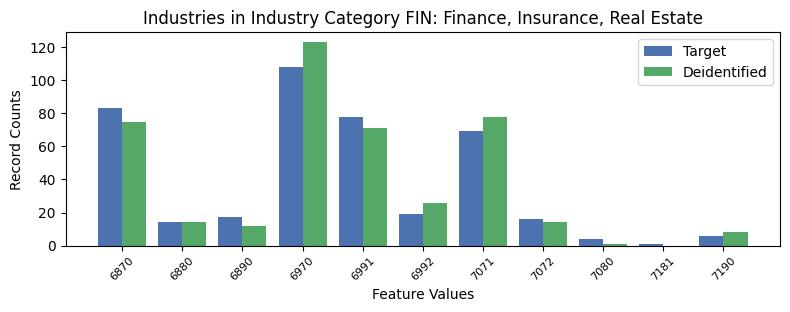

Values plotted in this chart, from the file beside it:
, INDP, count_target, count_deidentified
3, 6870, 83, 75.0
5, 6880, 14, 14.0
8, 6890, 17, 12.0
2, 6970, 108, 123.0
0, 6991, 78, 71.0
9, 6992, 19, 26.0
4, 7071, 69, 78.0
1, 7072, 16, 14.0
7, 7080, 4, 1.0
10, 7181, 1, 0.0
6, 7190, 6, 8.0
